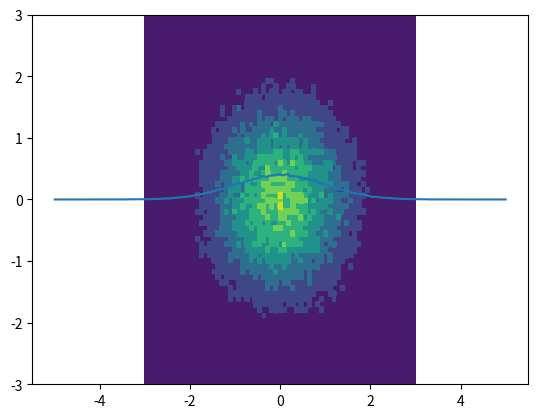

This figure's Python source:
# This class implements the Histogram
import numpy as np
import matplotlib.pyplot as plt


class Bin:
    lower_bounds: []
    upper_bounds: []
    volume: float
    counter: int

    def __init__(self, lower_bounds, upper_bounds):
        self.lower_bounds = lower_bounds
        self.upper_bounds = upper_bounds
        vol = 1
        for i in range(len(self.lower_bounds)):
            a = self.lower_bounds[i]
            b = self.upper_bounds[i]
            vol = vol * (b - a)
        self.volume = vol
        self.counter = 0

    # might be unnecessary...
    def __cmp__(self, other):
        for i in range(len(self.lower_bounds)):
            if self.lower_bounds[i] != other.lower_bounds[i]:
                return self.lower_bounds[i].__cmp__other.lower_bounds[i]
        return 0

    def get_lower_bounds(self):
        return self.lower_bounds

    def get_upper_bounds(self):
        return self.upper_bounds


class Histogram:
    d: int
    n_o_points: int
    boundaries: []
    min_values: []
    max_values: []
    bins: {}

    def __init__(self, data, number_of_bins):
        n, d = np.shape(data)
        self.d = len(number_of_bins)
        self.n_o_points = np.shape(data)[0]
        self.boundaries = []
        self.min_values = []
        self.max_values = []
        self.bins = {}

        # create bins
        for i in range(self.d):
            data_min = float(np.min(data[:, i]))
            data_max = float(np.max(data[:, i]))
            self.min_values.append(data_min)
            self.max_values.append(data_max)

            data_range = data_max - data_min
            current_boundaries = [data_min + j*data_range/number_of_bins[i] for j in range(1, number_of_bins[i]-1)]
            self.boundaries.append(current_boundaries)

            if i == 0:
                self.bins[((data_min,), (current_boundaries[0],))] = Bin([data_min], [current_boundaries[0]])
                self.bins[((current_boundaries[-1],), (data_max,))] = Bin([current_boundaries[-1]], [data_max])
                for j in range(1, len(current_boundaries)):
                    key = ((current_boundaries[j-1],), (current_boundaries[j],))
                    self.bins[key] = Bin(list(key[0]), list(key[1]))
            else:
                new_bins = {}
                for key in self.bins:
                    bin_lower = list(key[0]).copy()
                    bin_upper = list(key[1]).copy()
                    bin_lower.append(data_min)
                    bin_lower_tuple = tuple(bin_lower)
                    bin_upper.append(current_boundaries[0])
                    bin_upper_tuple = tuple(bin_upper)

                    new_bins[(bin_lower_tuple, bin_upper_tuple)] = Bin(bin_lower, bin_upper)

                    bin_lower = list(key[0]).copy()
                    bin_upper = list(key[1]).copy()
                    bin_lower.append(current_boundaries[-1])
                    bin_lower_tuple = tuple(bin_lower)
                    bin_upper.append(data_max)
                    bin_upper_tuple = tuple(bin_upper)
                    new_bins[(bin_lower_tuple, bin_upper_tuple)] = Bin(bin_lower, bin_upper)

                    for j in range(1, len(current_boundaries)):
                        bin_lower = list(key[0]).copy()
                        bin_upper = list(key[1]).copy()
                        bin_lower.append(current_boundaries[j-1])
                        bin_lower_tuple = tuple(bin_lower)
                        bin_upper.append(current_boundaries[j])
                        bin_upper_tuple = tuple(bin_upper)
                        new_bins[(bin_lower_tuple, bin_upper_tuple)] = Bin(bin_lower, bin_upper)

                self.bins = new_bins

        # train the algorithm
        for i in range(n):
            # iterate over all bins
            bucket = self.get_appropriate_bin(data[i, :])
            bucket.counter += 1

    def get_appropriate_bin(self, x):
        # use the dictionary structure of self.bins
        # get the boundaries
        lower_bounds = []
        upper_bounds = []
        for i in range(self.d):
            if x[i] < self.min_values[i] or x[i] > self.max_values[i]:
                return None

            current_bounds = self.boundaries[i]
            last = True
            for j in range(len(current_bounds)):
                if x[i] <= current_bounds[j]:
                    last = False
                    if j == 0:
                        lower_bounds.append(self.min_values[i])
                    else:
                        lower_bounds.append(current_bounds[j-1])
                    upper_bounds.append(current_bounds[j])
                    break
            if last:
                lower_bounds.append(current_bounds[-1])
                upper_bounds.append(self.max_values[i])

        lower_bounds = tuple(lower_bounds)
        upper_bounds = tuple(upper_bounds)

        bucket = self.bins[(lower_bounds, upper_bounds)]
        return bucket

    def p(self, x):
        bucket = self.get_appropriate_bin(x)

        if bucket is None:
            return 0

        return (bucket.counter / self.n_o_points) / bucket.volume


if __name__ == '__main__':
    length = 100000
    data = np.reshape(np.random.normal(0, 1, size=length), (length, 1))
    hist = Histogram(data, [100])

    bin = hist.get_appropriate_bin(np.reshape(np.array(0), (1, 1)))

    x = np.linspace(-5, 5, 500)
    x = np.reshape(x, (len(x), 1))
    y = np.zeros(np.shape(x))

    for i in range(len(x)):
        y[i] = hist.p(x[i, :])

    plt.plot(x, y)
    plt.show()

    mean = (0, 0)
    cov = np.eye(2)
    data_2 = np.reshape(np.random.multivariate_normal(mean, cov, size=length), (length, 2))
    hist_2 = Histogram(data_2, [100, 100])

    x = np.linspace(-3, 3, 500)
    y = np.linspace(-3, 3, 500)

    xm, ym = np.meshgrid(x, y)
    n, m = np.shape(xm)

    z = np.zeros((n, m))

    for i in range(n):
        for j in range(m):
            z[i, j] = hist_2.p(np.array([xm[i, j], ym[i, j]]))

    plt.contourf(x, y, z)
    plt.show()
